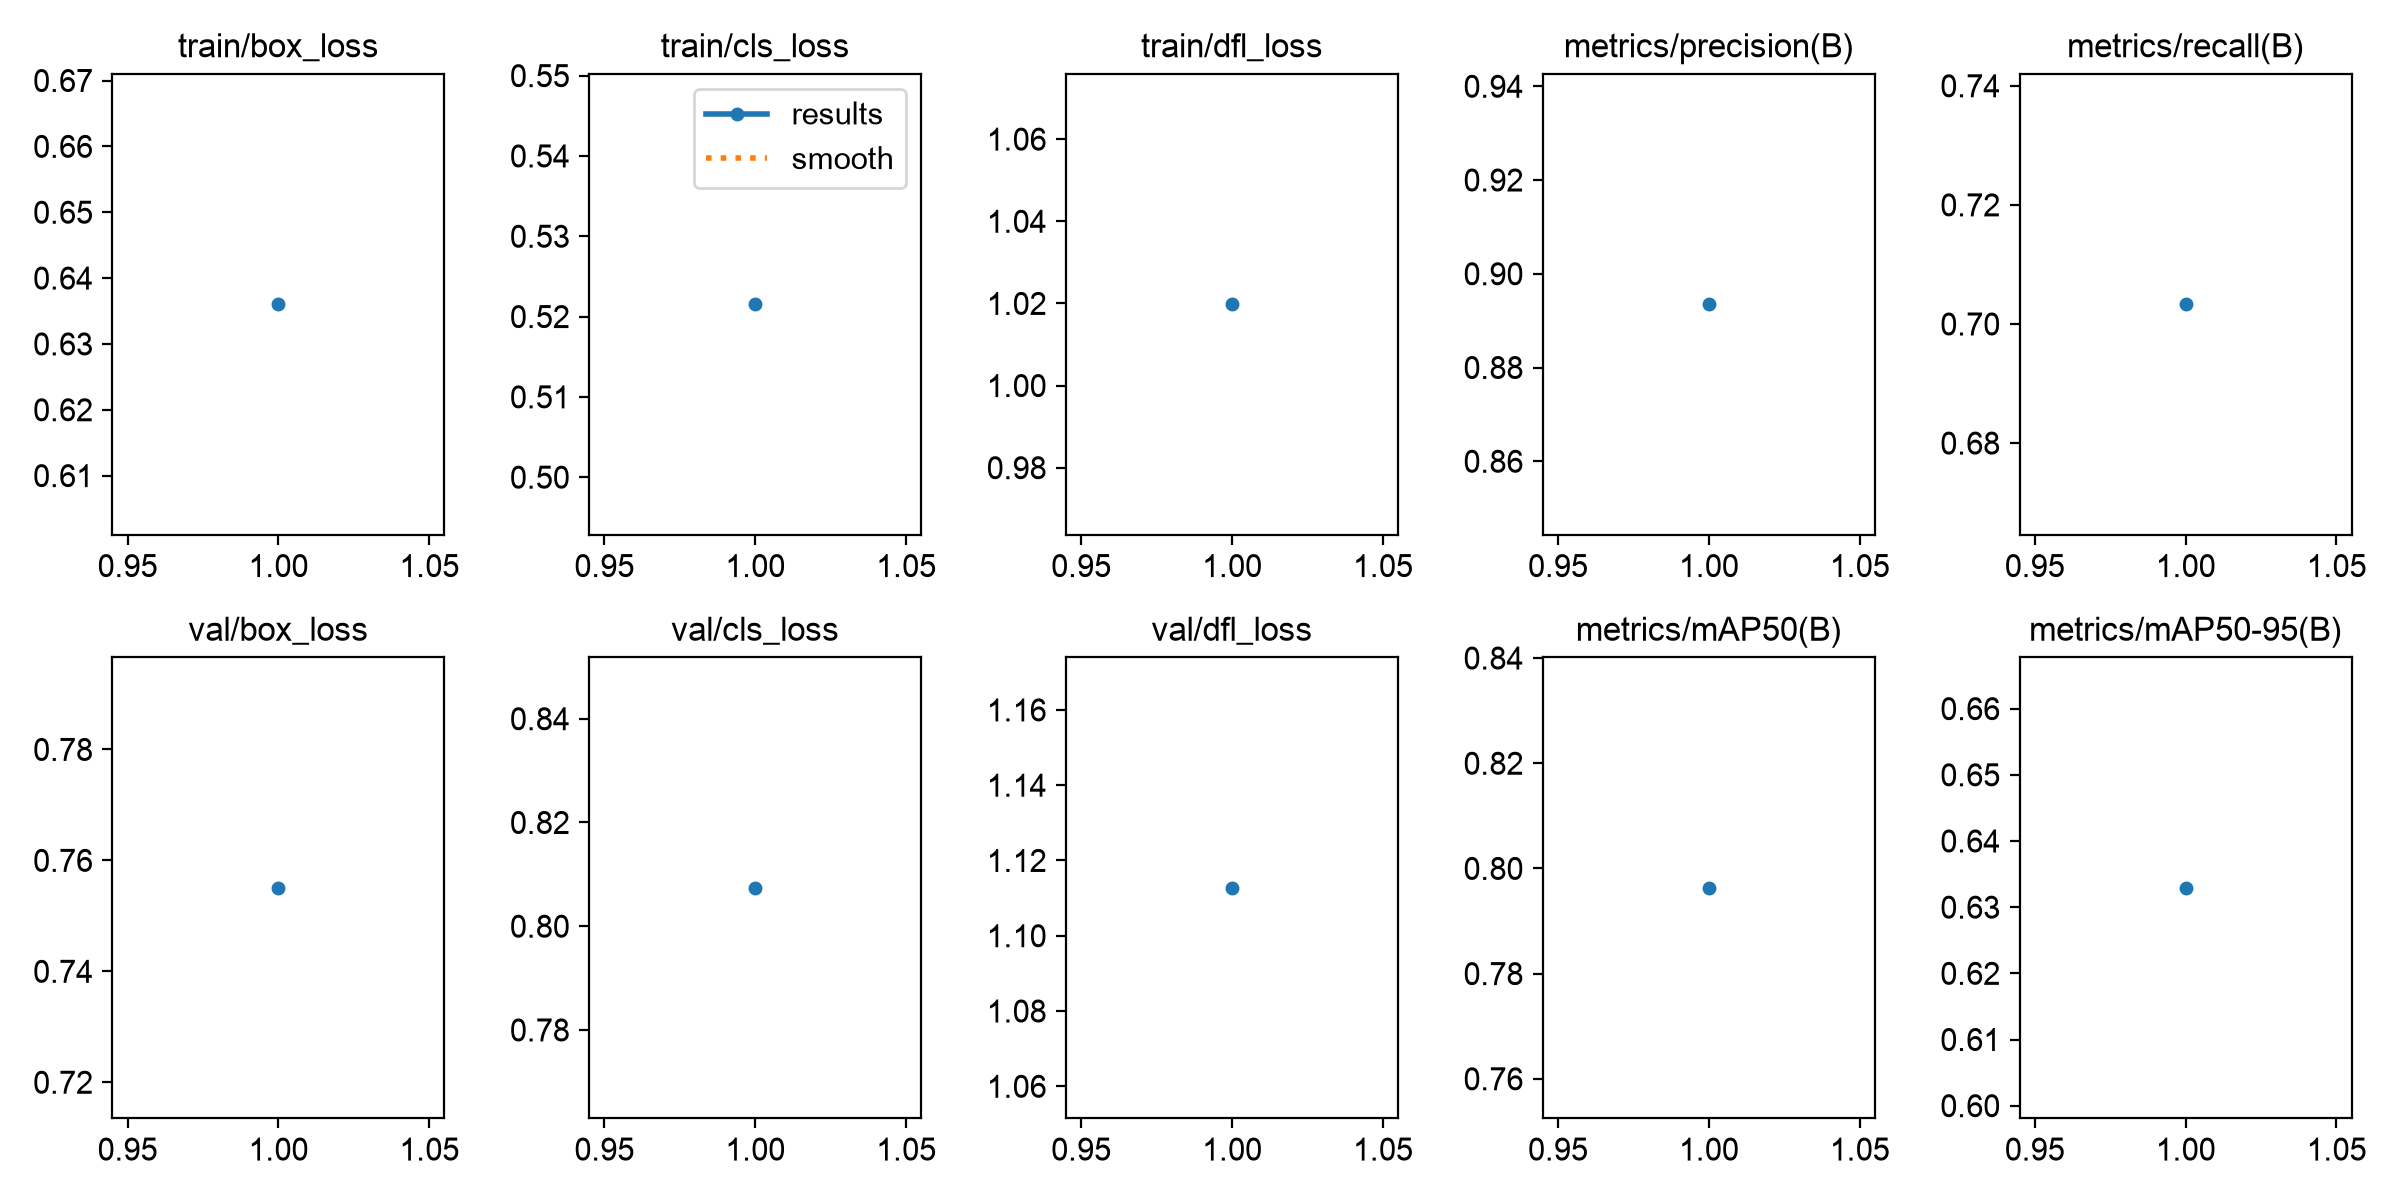

The data file committed next to this chart (first rows):
epoch, time, train/box_loss, train/cls_loss, train/dfl_loss, metrics/precision(B), metrics/recall(B), metrics/mAP50(B), metrics/mAP50-95(B), val/box_loss, val/cls_loss, val/dfl_loss, lr/pg0, lr/pg1, lr/pg2
1, 162.5, 0.636, 0.5215, 1.02, 0.8935, 0.7033, 0.7963, 0.6329, 0.7551, 0.8074, 1.113, 9.51383e-05, 9.51383e-05, 9.51383e-05
